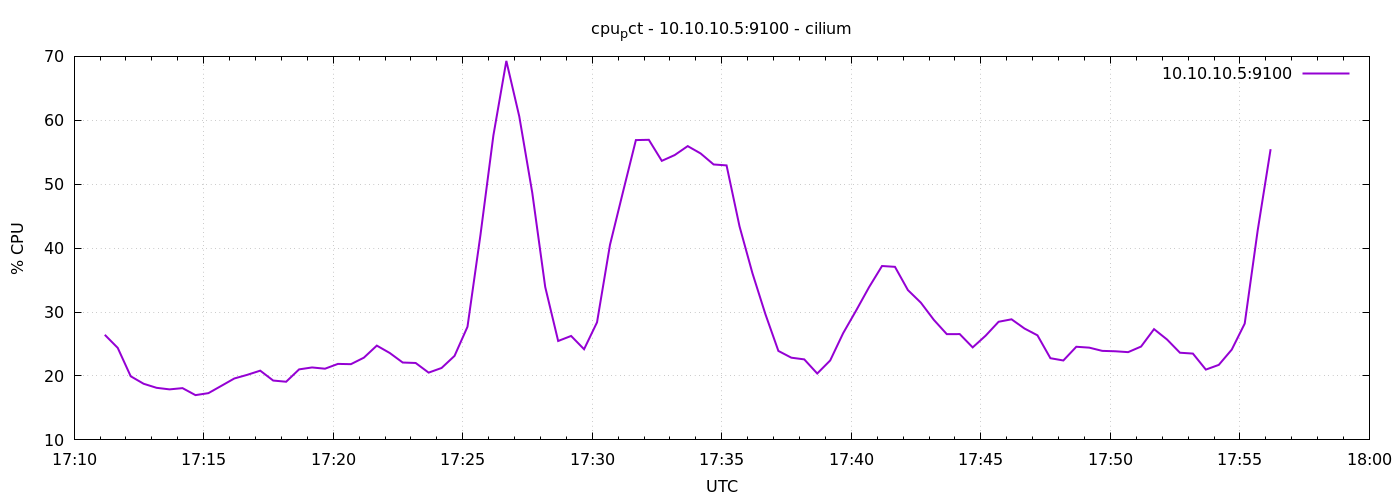

The data file committed next to this chart (first rows):
1776964271	26.44285714285659
1776964301	24.4
1776964331	19.96
1776964361	18.78
1776964391	18.15
1776964421	17.9
1776964451	18.1
1776964481	17
1776964511	17.31
1776964541	18.46
1776964571	19.61
1776964601	20.18
1776964631	20.83
1776964661	19.29
1776964691	19.1
1776964721	21.03
1776964751	21.33
1776964781	21.14
1776964811	21.89
1776964841	21.85
1776964871	22.86
1776964901	24.75
1776964931	23.6
1776964961	22.11
1776964991	22.03
1776965021	20.52
1776965051	21.25
1776965081	23.14
1776965111	27.7
1776965141	42.05
1776965171	57.64
1776965201	69.29
1776965231	60.58
1776965261	48.68
1776965291	33.93
1776965321	25.48
1776965351	26.26
1776965381	24.19
1776965411	28.4
1776965441	40.51
1776965471	48.76
1776965501	56.9
1776965531	56.95
1776965561	53.66
1776965591	54.57
1776965621	55.96
1776965651	54.81
1776965681	53.09
1776965711	52.95
1776965741	43.41
1776965771	36.06
1776965801	29.66
1776965831	23.92
1776965861	22.86
1776965891	22.6
1776965921	20.39
1776965951	22.43
1776965981	26.7
1776966011	30.23
1776966041	33.89
1776966071	37.2
... 30 more rows
